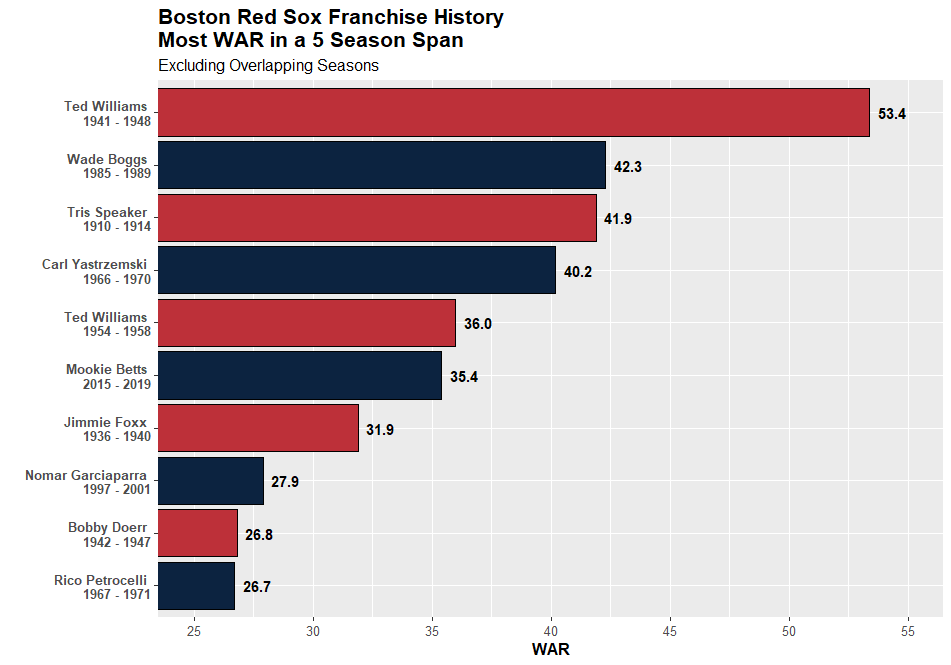

The data file committed next to this chart (first rows):
Season, Name, WAR, playerid
1946, Ted Williams, 11.8, 1014040
1942, Ted Williams, 11.6, 1014040
1967, Carl Yastrzemski, 11.1, 1014326
1941, Ted Williams, 11.0, 1014040
1912, Tris Speaker, 10.6, 1012309
1947, Ted Williams, 10.5, 1014040
2018, Mookie Betts, 10.4, 13611
1949, Ted Williams, 9.9, 1014040
1957, Ted Williams, 9.7, 1014040
1969, Rico Petrocelli, 9.6, 1010245
2011, Jacoby Ellsbury, 9.5, 4727
1919, Babe Ruth, 9.4, 1011327
1914, Tris Speaker, 9.3, 1012309
1968, Carl Yastrzemski, 9.3, 1014326
1987, Wade Boggs, 8.9, 1001124
1970, Carl Yastrzemski, 8.9, 1014326
1985, Wade Boggs, 8.8, 1001124
1988, Wade Boggs, 8.6, 1001124
1979, Fred Lynn, 8.6, 1007872
1913, Tris Speaker, 8.6, 1012309
1948, Ted Williams, 8.5, 1014040
1954, Ted Williams, 8.4, 1014040
1938, Jimmie Foxx, 8.3, 1004285
1989, Wade Boggs, 8.3, 1001124
2016, Mookie Betts, 8.3, 13611
1995, John Valentin, 8.2, 1375
2011, Dustin Pedroia, 7.9, 8370
1988, Mike Greenwell, 7.8, 1005006
1978, Jim Rice, 7.7, 1010897
1986, Wade Boggs, 7.7, 1001124
1983, Wade Boggs, 7.7, 1001124
1977, Carlton Fisk, 7.6, 1004101
2000, Nomar Garciaparra, 7.6, 190
1910, Tris Speaker, 7.5, 1012309
1949, Vern Stephens, 7.5, 1012501
1939, Jimmie Foxx, 7.3, 1004285
1998, Nomar Garciaparra, 7.3, 190
1951, Ted Williams, 7.1, 1014040
1955, Ted Williams, 7.1, 1014040
1975, Fred Lynn, 7.1, 1007872
1939, Ted Williams, 7.1, 1014040
1946, Johnny Pesky, 6.9, 1010219
2019, Xander Bogaerts, 6.8, 12161
1901, Jimmy Collins, 6.8, 1002455
1940, Ted Williams, 6.7, 1014040
1938, Joe Cronin, 6.7, 1002796
1936, Jimmie Foxx, 6.7, 1004285
2019, Mookie Betts, 6.6, 13611
1981, Dwight Evans, 6.6, 1003865
1972, Carlton Fisk, 6.6, 1004101
1945, Eddie Lake, 6.5, 1007260
1982, Dwight Evans, 6.5, 1003865
1915, Tris Speaker, 6.5, 1012309
2010, Adrian Beltre, 6.4, 639
1944, Bob Johnson, 6.4, 1006428
1997, Nomar Garciaparra, 6.4, 190
2008, Dustin Pedroia, 6.4, 8370
2007, David Ortiz, 6.3, 745
1963, Carl Yastrzemski, 6.3, 1014326
1909, Tris Speaker, 6.3, 1012309
... 3,962 more rows
